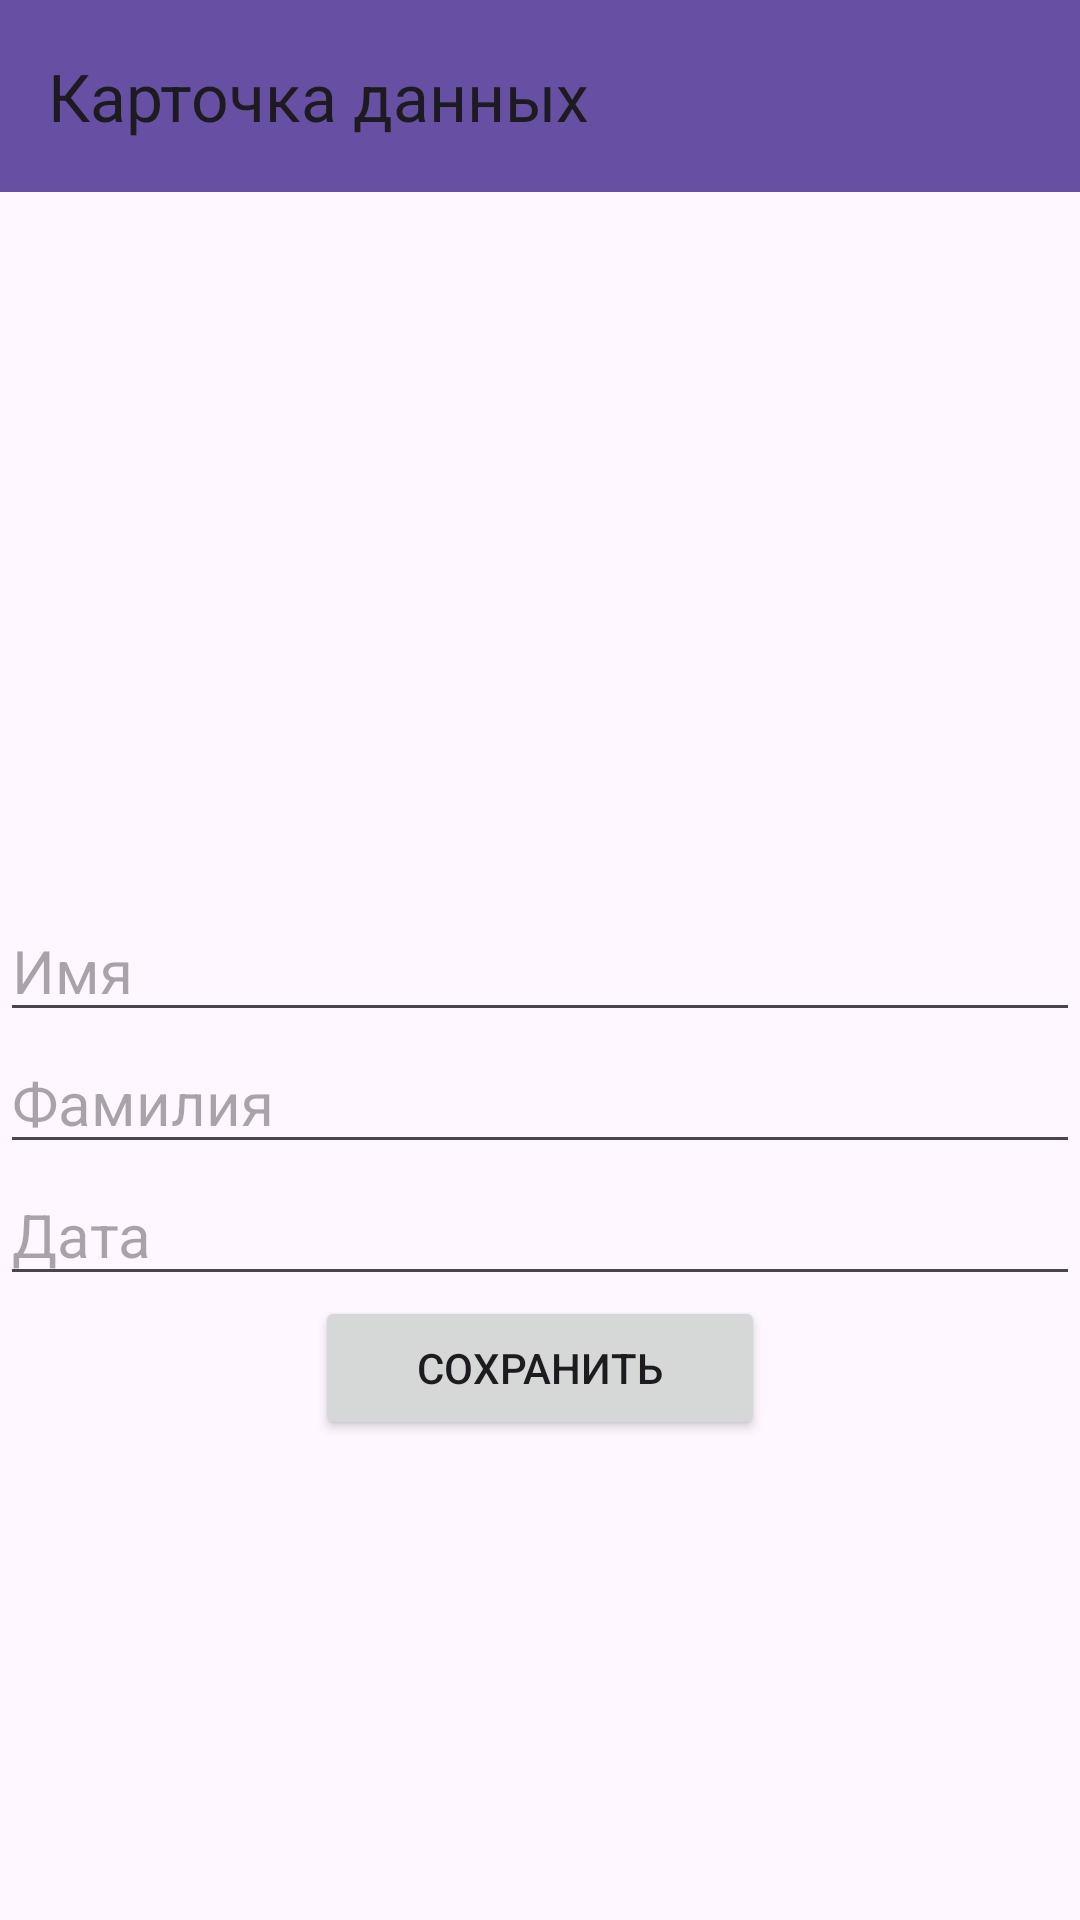

Layout XML and referenced resources for this Android screen:
<!-- AndroidManifest.xml: application theme Theme._12_10_DataCard -->
<!-- res/layout/activity_main.xml -->
<?xml version="1.0" encoding="utf-8"?>
<androidx.constraintlayout.widget.ConstraintLayout xmlns:android="http://schemas.android.com/apk/res/android"
    xmlns:app="http://schemas.android.com/apk/res-auto"
    xmlns:tools="http://schemas.android.com/tools"
    android:id="@+id/details"
    android:layout_width="match_parent"
    android:layout_height="match_parent"
    tools:context=".MainActivity">

    <include layout="@layout/toolbar" />

    <ImageView
        android:id="@+id/photoIV"
        android:layout_width="200dp"
        android:layout_height="200dp"
        android:layout_marginTop="80dp"
        app:layout_constraintStart_toStartOf="parent"
        app:layout_constraintTop_toTopOf="parent" />

    <EditText
        android:id="@+id/firstName"
        tools:ignore="TextFields"
        android:layout_width="match_parent"
        android:layout_height="wrap_content"
        android:layout_marginTop="20dp"
        android:autofillHints=""
        android:hint="Имя"
        android:inputType="textPersonName"
        android:textSize="20sp"
        app:layout_constraintEnd_toEndOf="parent"
        app:layout_constraintStart_toStartOf="parent"
        app:layout_constraintTop_toBottomOf="@+id/photoIV" />

    <EditText
        android:id="@+id/secondName"
        tools:ignore="TextFields"
        android:layout_width="match_parent"
        android:layout_height="wrap_content"
        android:autofillHints=""
        android:hint="Фамилия"
        android:inputType="textPersonName"
        android:textSize="20sp"
        app:layout_constraintEnd_toEndOf="parent"
        app:layout_constraintStart_toStartOf="parent"
        app:layout_constraintTop_toBottomOf="@+id/firstName" />

    <EditText
        android:id="@+id/date"
        tools:ignore="TextFields"
        android:layout_width="match_parent"
        android:layout_height="wrap_content"
        android:autofillHints=""
        android:hint="Дата"
        android:inputType="text"
        android:textSize="20sp"
        app:layout_constraintEnd_toEndOf="parent"
        app:layout_constraintStart_toStartOf="parent"
        app:layout_constraintTop_toBottomOf="@+id/secondName" />

    <Button
        android:id="@+id/buttonSave"
        android:layout_width="150dp"
        android:layout_height="wrap_content"
        android:text="Сохранить"
        app:layout_constraintEnd_toEndOf="parent"
        app:layout_constraintStart_toStartOf="parent"
        app:layout_constraintTop_toBottomOf="@+id/date" />

</androidx.constraintlayout.widget.ConstraintLayout>
<!-- res/layout/toolbar.xml (included above) -->
<?xml version="1.0" encoding="utf-8"?>
<merge xmlns:android="http://schemas.android.com/apk/res/android"
    xmlns:app="http://schemas.android.com/apk/res-auto">

    <androidx.appcompat.widget.Toolbar
        android:id="@+id/toolbar"
        android:layout_width="match_parent"
        android:layout_height="wrap_content"
        android:background="?attr/colorPrimary"
        android:minHeight="?attr/actionBarSize"
        android:theme="?attr/actionBarTheme"
        app:layout_constraintEnd_toEndOf="parent"
        app:layout_constraintStart_toStartOf="parent"
        app:layout_constraintTop_toTopOf="parent"
        app:title="Карточка данных" />

</merge>
<!-- resources referenced by this layout -->
<resources>
  <style name="Theme._12_10_DataCard" parent="Base.Theme._12_10_DataCard" />
  <style name="Base.Theme._12_10_DataCard" parent="Theme.Material3.DayNight.NoActionBar">
          
          
      </style>
</resources>
